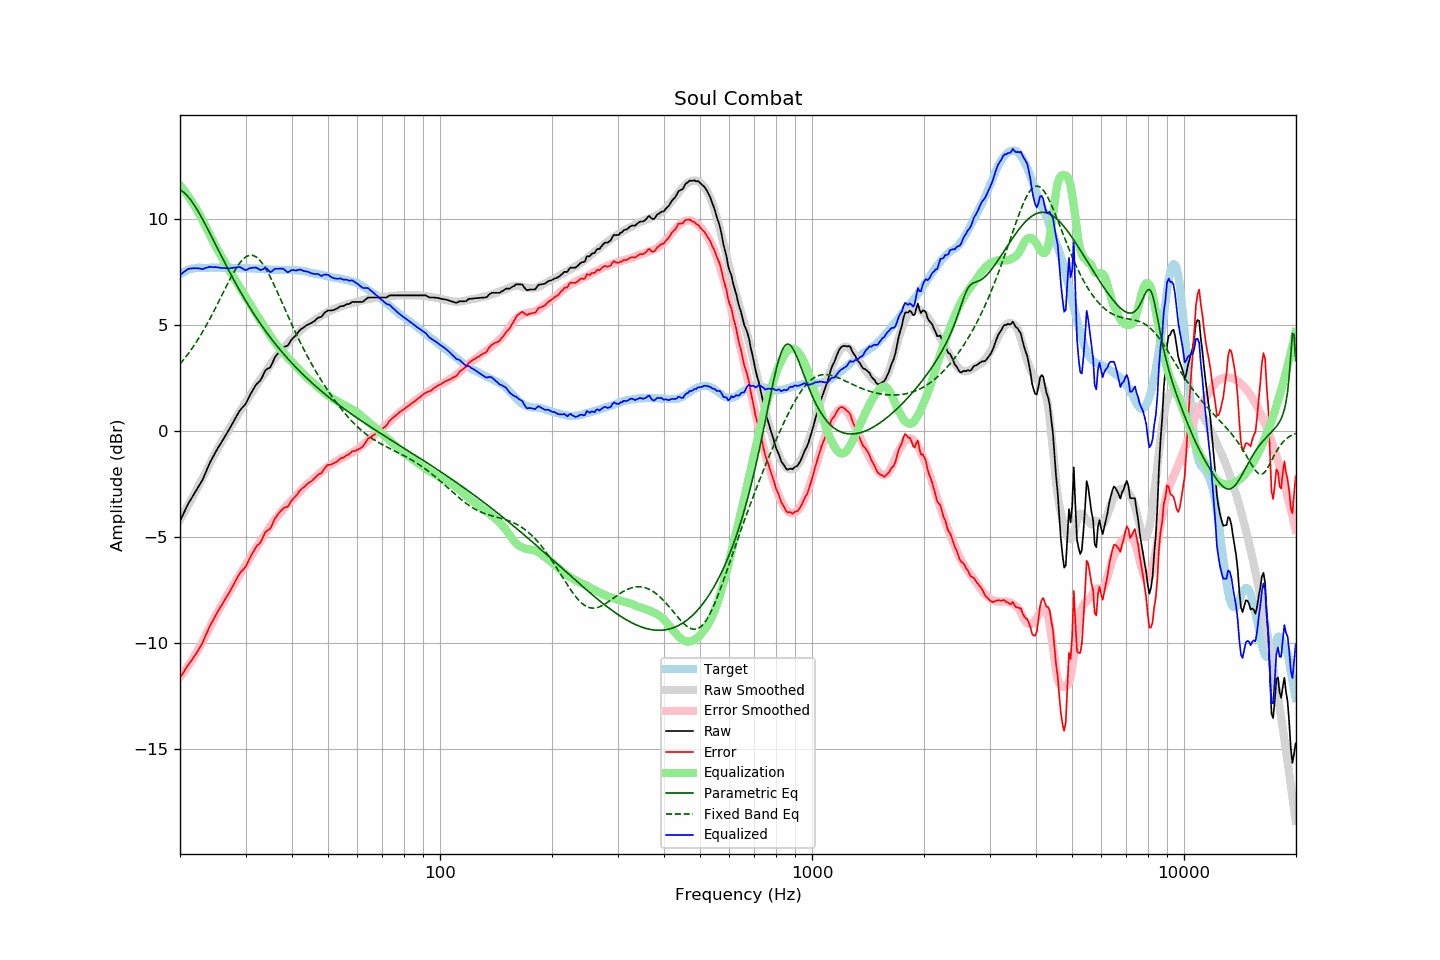

The file beside this chart, header and first rows:
frequency, raw, error, smoothed, error_smoothed, equalization, parametric_eq, fixed_band_eq, equalized_raw, equalized_smoothed, target
20.00, -4.25, -11.64, -4.19, -11.61, 11.61, 11.38, 3.16, 7.36, 7.42, 7.39
20.20, -4.09, -11.53, -4.05, -11.51, 11.51, 11.34, 3.25, 7.42, 7.46, 7.44
20.40, -3.93, -11.42, -3.92, -11.41, 11.41, 11.28, 3.34, 7.49, 7.49, 7.49
20.61, -3.77, -11.29, -3.79, -11.31, 11.31, 11.22, 3.44, 7.54, 7.53, 7.52
20.81, -3.61, -11.18, -3.65, -11.21, 11.21, 11.15, 3.53, 7.60, 7.56, 7.57
21.02, -3.45, -11.06, -3.51, -11.10, 11.10, 11.06, 3.64, 7.65, 7.58, 7.61
21.23, -3.32, -10.95, -3.38, -10.98, 10.98, 10.97, 3.74, 7.66, 7.61, 7.63
21.44, -3.20, -10.85, -3.24, -10.87, 10.87, 10.87, 3.84, 7.67, 7.63, 7.65
21.66, -3.07, -10.74, -3.10, -10.75, 10.75, 10.76, 3.95, 7.68, 7.65, 7.67
21.87, -2.94, -10.62, -2.96, -10.62, 10.62, 10.65, 4.07, 7.69, 7.67, 7.68
22.09, -2.82, -10.52, -2.81, -10.50, 10.50, 10.53, 4.18, 7.68, 7.68, 7.70
22.31, -2.69, -10.39, -2.67, -10.37, 10.37, 10.40, 4.30, 7.68, 7.70, 7.71
22.54, -2.56, -10.27, -2.53, -10.23, 10.23, 10.27, 4.42, 7.67, 7.70, 7.71
22.76, -2.43, -10.13, -2.39, -10.09, 10.09, 10.14, 4.54, 7.66, 7.71, 7.70
22.99, -2.31, -10.00, -2.24, -9.95, 9.95, 10.00, 4.67, 7.64, 7.71, 7.69
23.22, -2.13, -9.82, -2.09, -9.80, 9.80, 9.86, 4.80, 7.67, 7.71, 7.69
23.45, -1.95, -9.64, -1.94, -9.65, 9.65, 9.71, 4.94, 7.70, 7.71, 7.69
23.69, -1.78, -9.48, -1.79, -9.50, 9.50, 9.57, 5.07, 7.71, 7.71, 7.70
23.92, -1.60, -9.30, -1.63, -9.34, 9.34, 9.42, 5.21, 7.74, 7.71, 7.70
24.16, -1.44, -9.15, -1.48, -9.19, 9.19, 9.27, 5.35, 7.75, 7.71, 7.71
24.40, -1.30, -9.02, -1.33, -9.04, 9.04, 9.12, 5.50, 7.74, 7.71, 7.72
24.65, -1.16, -8.87, -1.18, -8.89, 8.89, 8.97, 5.64, 7.73, 7.71, 7.71
24.89, -1.01, -8.72, -1.04, -8.74, 8.74, 8.82, 5.79, 7.74, 7.71, 7.71
25.14, -0.88, -8.59, -0.90, -8.60, 8.60, 8.67, 5.94, 7.73, 7.71, 7.71
25.39, -0.75, -8.46, -0.76, -8.47, 8.47, 8.51, 6.09, 7.72, 7.71, 7.72
25.65, -0.63, -8.35, -0.62, -8.33, 8.33, 8.36, 6.25, 7.70, 7.71, 7.71
25.91, -0.51, -8.22, -0.50, -8.21, 8.21, 8.21, 6.40, 7.69, 7.71, 7.70
26.16, -0.38, -8.08, -0.37, -8.08, 8.08, 8.07, 6.55, 7.70, 7.71, 7.70
26.43, -0.25, -7.95, -0.24, -7.94, 7.94, 7.92, 6.71, 7.69, 7.71, 7.70
26.69, -0.13, -7.83, -0.11, -7.81, 7.81, 7.77, 6.86, 7.68, 7.70, 7.70
26.96, -0.00, -7.71, 0.02, -7.68, 7.68, 7.63, 7.01, 7.67, 7.70, 7.71
27.23, 0.13, -7.58, 0.15, -7.55, 7.55, 7.48, 7.15, 7.67, 7.70, 7.71
27.50, 0.27, -7.44, 0.27, -7.42, 7.42, 7.34, 7.30, 7.69, 7.70, 7.71
27.77, 0.40, -7.29, 0.40, -7.30, 7.30, 7.20, 7.43, 7.70, 7.70, 7.69
28.05, 0.54, -7.15, 0.52, -7.17, 7.17, 7.06, 7.56, 7.71, 7.69, 7.69
28.33, 0.67, -7.01, 0.64, -7.05, 7.05, 6.92, 7.69, 7.72, 7.69, 7.68
28.62, 0.81, -6.87, 0.76, -6.93, 6.93, 6.78, 7.80, 7.73, 7.69, 7.68
28.90, 0.94, -6.75, 0.89, -6.80, 6.80, 6.65, 7.91, 7.74, 7.69, 7.69
29.19, 1.04, -6.64, 1.01, -6.67, 6.67, 6.52, 8.01, 7.71, 7.69, 7.68
29.48, 1.12, -6.57, 1.14, -6.54, 6.54, 6.39, 8.09, 7.66, 7.68, 7.69
29.78, 1.20, -6.48, 1.26, -6.42, 6.42, 6.26, 8.16, 7.62, 7.68, 7.68
30.08, 1.30, -6.39, 1.38, -6.30, 6.30, 6.13, 8.22, 7.60, 7.68, 7.69
30.38, 1.45, -6.23, 1.50, -6.18, 6.18, 6.00, 8.26, 7.63, 7.68, 7.68
30.68, 1.61, -6.07, 1.61, -6.06, 6.06, 5.88, 8.29, 7.67, 7.68, 7.68
30.99, 1.76, -5.92, 1.74, -5.94, 5.94, 5.76, 8.30, 7.70, 7.67, 7.67
31.30, 1.89, -5.78, 1.86, -5.81, 5.81, 5.64, 8.29, 7.70, 7.67, 7.67
31.61, 2.02, -5.65, 1.98, -5.69, 5.69, 5.52, 8.27, 7.71, 7.67, 7.67
31.93, 2.15, -5.52, 2.10, -5.57, 5.57, 5.40, 8.23, 7.72, 7.66, 7.67
32.24, 2.24, -5.41, 2.21, -5.45, 5.45, 5.29, 8.18, 7.69, 7.66, 7.65
32.57, 2.31, -5.35, 2.32, -5.33, 5.33, 5.18, 8.11, 7.64, 7.65, 7.66
32.89, 2.39, -5.27, 2.44, -5.21, 5.21, 5.07, 8.03, 7.60, 7.65, 7.66
33.22, 2.52, -5.12, 2.55, -5.09, 5.09, 4.96, 7.93, 7.61, 7.64, 7.64
33.55, 2.68, -4.96, 2.67, -4.97, 4.97, 4.85, 7.82, 7.66, 7.64, 7.64
33.89, 2.85, -4.78, 2.77, -4.86, 4.86, 4.74, 7.71, 7.71, 7.63, 7.63
34.23, 2.92, -4.72, 2.88, -4.75, 4.75, 4.64, 7.58, 7.67, 7.63, 7.63
34.57, 2.96, -4.66, 3.00, -4.63, 4.63, 4.53, 7.44, 7.59, 7.62, 7.62
34.92, 2.99, -4.63, 3.11, -4.51, 4.51, 4.43, 7.29, 7.50, 7.62, 7.62
35.27, 3.13, -4.49, 3.22, -4.40, 4.40, 4.33, 7.14, 7.53, 7.61, 7.61
35.62, 3.30, -4.31, 3.32, -4.29, 4.29, 4.24, 6.98, 7.59, 7.61, 7.61
35.97, 3.47, -4.13, 3.42, -4.19, 4.19, 4.14, 6.82, 7.66, 7.61, 7.61
... 635 more rows
